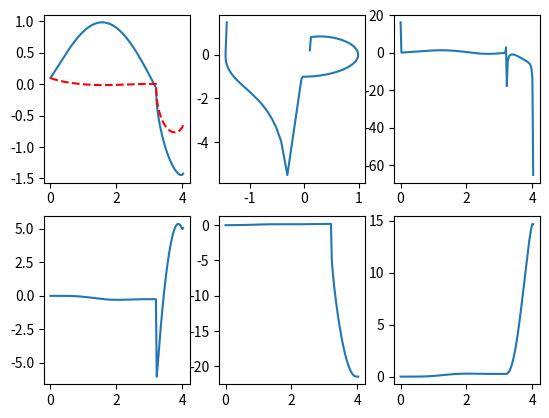

The matplotlib source for this figure: (Note: this script raises an exception after producing the figure.)
import numpy as np
import matplotlib.pyplot as plt
from scipy.integrate import odeint
import math
t=np.linspace(0,250,10000)
c=2
k=25
eta=2.5
gamma,gamma1,gamma2=10,9,10
b,a1,a2=2,3,4
def check(x1,u,a1,x2,a2,b):
    if np.sin(x1)<=1e-6 and np.sin(x1)>=0:
        l=1e-6
        return b*(1.0/0.1)*u-a1*x2-a2*x1**2
    elif np.sin(x1)>=-1e-6 and np.sin(x1)<0:
        l=-1e-6
        return b*(1.0/-0.1)*u-a1*x2-a2*x1**2
    else:
        return b*(1.0/np.sin(x1))*u-a1*x2-a2*x1**2


def f(Y,t):
    x1,x2,h,h1,h2=Y[0],Y[1],Y[2],Y[3],Y[4]
    #x"+a1x'+a2x^2=bcosec(x)u
    e=x1-np.sin(t)
    de=x2-np.cos(t)
    s=c*e+de
    u=-k*s-eta*np.tanh(s)+s*h1*x2+np.sin(x1)*h2*x1**2-np.sin(x1)*h*np.sin(t)-h*np.sin(t)*c*de-h*np.cos(x1)*s/2
    x1dot=x2
    #x2dot=b*(1.0/(np.sin(x1)))*u-a1*x2-a2*x1**2
    x2dot=check(x1,u,a1,x2,a2,b)
    hdot=gamma*(s*np.tanh(10*np.sin(x1))*(s*np.cos(x1)/2+np.sin(x1)*np.sin(t)+np.sin(x1)*c*de))
    h1dot=-gamma1*(s*np.tanh(10*np.sin(x1)))*np.sin(x1)*x2
    h2dot=-gamma2*(s*np.tanh(10*np.sin(x1)))*np.sin(x1)*x1**2
    return[x1dot,x2dot,hdot,h1dot,h2dot]

y0=[0.1,0.2,0,0,0]
sol=odeint(f,y0,t,mxstep=500000,atol=1e-6)
x=sol[:,0]
xd=sol[:,1]
h=sol[:,2]
h1=sol[:,3]
h2=sol[:,4]
e,de=x-np.sin(t),xd-np.cos(t)
s=c*e+de
u=-k*s-eta*np.tanh(s)+s*h1*xd+np.sin(x)*h2*x**2-np.sin(x)*h*np.sin(t)-h*np.sin(t)*c*de-h*np.cos(x)*s/2
plt.subplot(2,3,1)
plt.plot(t,x,t,e,'r--')
#plt.plot(t,np.sin(t),'g--')
plt.subplot(2,3,2)
plt.plot(x,xd)
plt.subplot(2,3,3)
plt.plot(t,u)
plt.subplot(2,3,4)
plt.plot(t,h)
plt.subplot(2,3,5)
plt.plot(t,h1)
plt.subplot(2,3,6)
plt.plot(t,h2)
print(x[t])
print(h)
plt.show()
